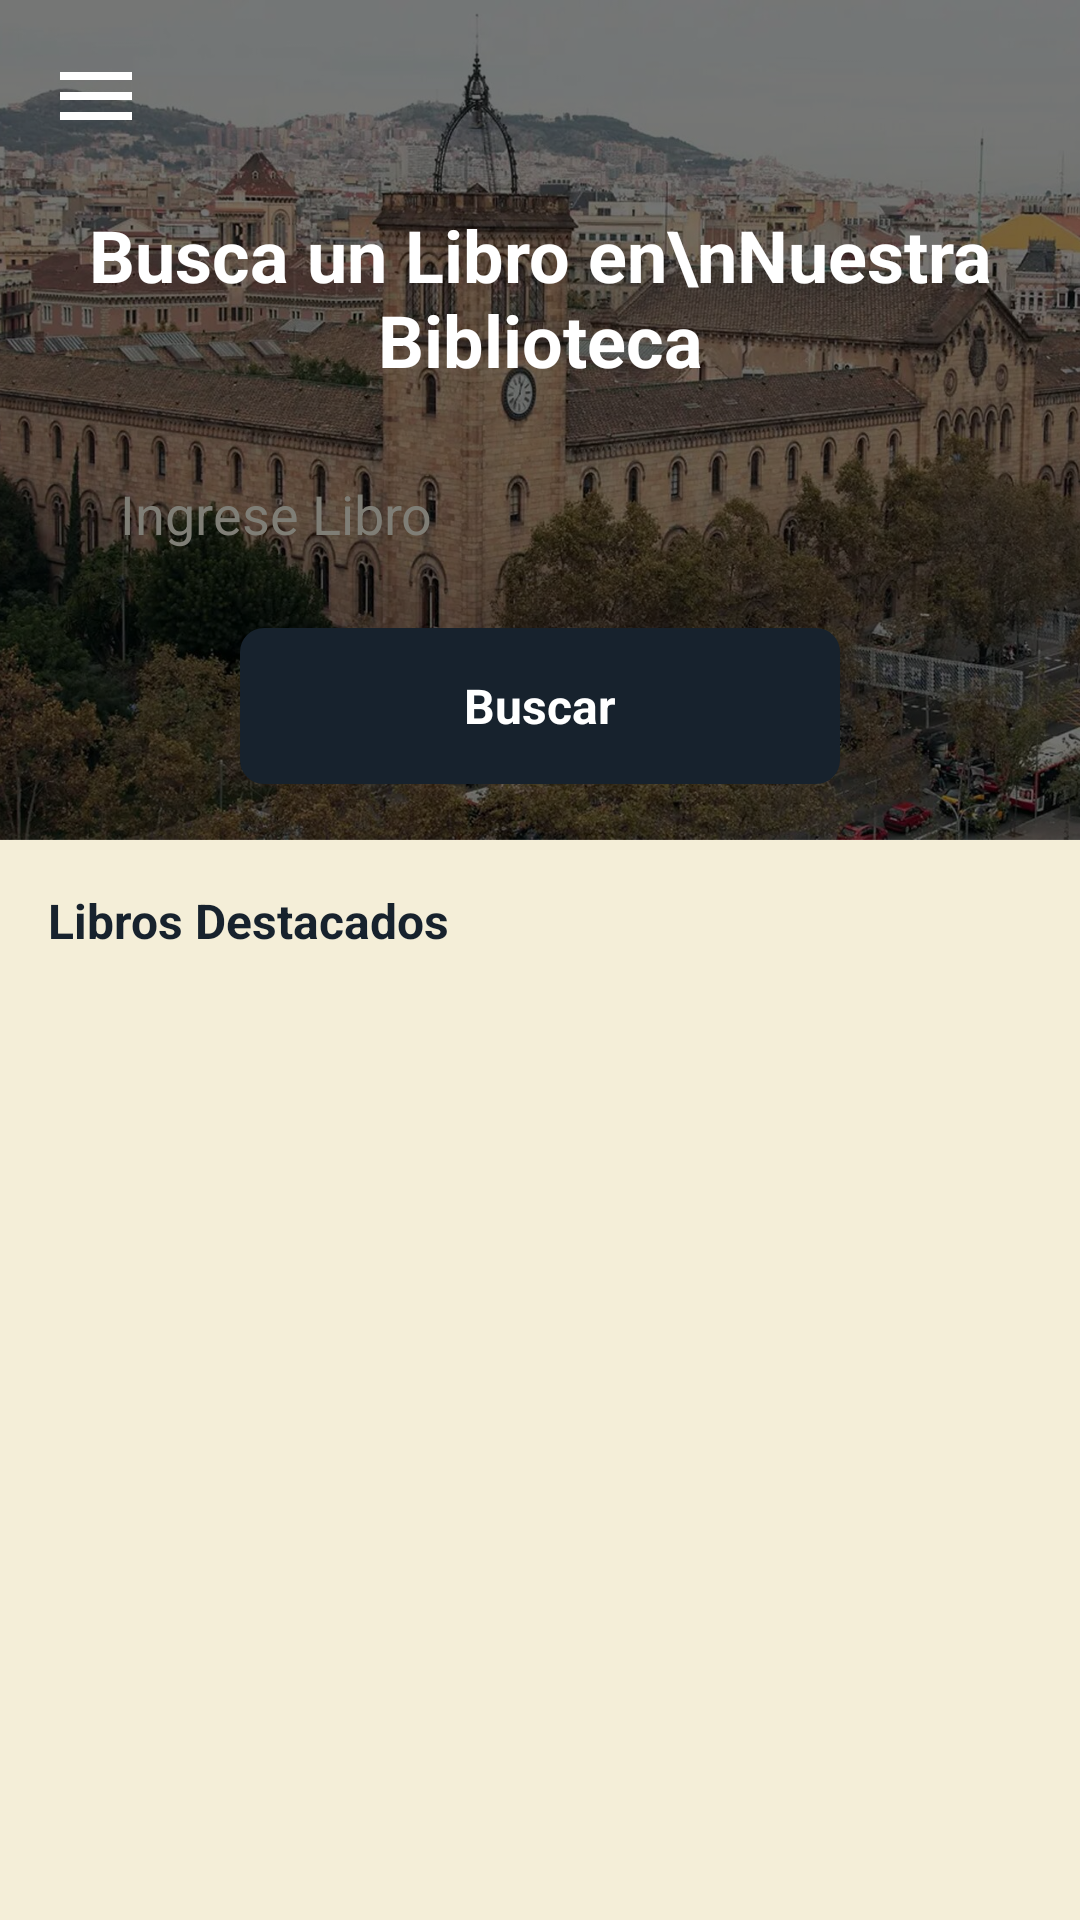

The Android layout XML behind this screen, and the referenced resources:
<!-- AndroidManifest.xml: application theme Theme.Ducky -->
<!-- res/layout/fragment_landing.xml -->
<?xml version="1.0" encoding="utf-8"?>
<ScrollView
    xmlns:android="http://schemas.android.com/apk/res/android"
    android:layout_width="match_parent"
    android:layout_height="match_parent"
    android:background="@color/cream">

    <LinearLayout
        android:layout_width="match_parent"
        android:layout_height="wrap_content"
        android:orientation="vertical">

        
        <FrameLayout
            android:layout_width="match_parent"
            android:layout_height="280dp">

            <ImageView
                android:layout_width="match_parent"
                android:layout_height="match_parent"
                android:src="@drawable/bg_universidad"
                android:scaleType="centerCrop" />

            <View
                android:layout_width="match_parent"
                android:layout_height="match_parent"
                android:background="#88000000" />

            
            <LinearLayout
                android:layout_width="match_parent"
                android:layout_height="wrap_content"
                android:orientation="horizontal"
                android:gravity="center_vertical"
                android:padding="16dp"
                android:paddingTop="36dp">

                <ImageView
                    android:layout_width="32dp"
                    android:layout_height="32dp"
                    android:src="@drawable/ic_menu"
                    android:tint="@color/white" />

            </LinearLayout>

            
            <LinearLayout
                android:layout_width="match_parent"
                android:layout_height="wrap_content"
                android:orientation="vertical"
                android:gravity="center"
                android:layout_gravity="center"
                android:paddingStart="24dp"
                android:paddingEnd="24dp">
                <ImageView
                    android:layout_width="wrap_content"
                    android:layout_height="50dp"
                    android:src="@drawable/logo_text"
                    android:adjustViewBounds="true" />
                <TextView
                    android:layout_width="wrap_content"
                    android:layout_height="wrap_content"
                    android:text="Busca un Libro en\nNuestra Biblioteca"
                    android:textColor="@color/white"
                    android:textSize="24sp"
                    android:textStyle="bold"
                    android:gravity="center"
                    android:layout_marginBottom="16dp" />

                <EditText
                    android:id="@+id/etSearchLanding"
                    android:layout_width="match_parent"
                    android:layout_height="52dp"
                    android:background="@drawable/bg_input_auth"
                    android:hint="Ingrese Libro"
                    android:textColorHint="@color/stone"
                    android:textColor="@color/navy"
                    android:paddingStart="16dp"
                    android:paddingEnd="16dp"
                    android:inputType="text"
                    android:singleLine="true"
                    android:layout_marginBottom="12dp" />

                <TextView
                    android:id="@+id/btnBuscar"
                    android:layout_width="200dp"
                    android:layout_height="52dp"
                    android:background="@drawable/bg_button_dark"
                    android:text="Buscar"
                    android:textColor="@color/white"
                    android:textSize="16sp"
                    android:textStyle="bold"
                    android:gravity="center" />

            </LinearLayout>

        </FrameLayout>

        
        <LinearLayout
            android:layout_width="match_parent"
            android:layout_height="wrap_content"
            android:orientation="vertical"
            android:padding="16dp">

            <TextView
                android:layout_width="wrap_content"
                android:layout_height="wrap_content"
                android:text="Libros Destacados"
                android:textColor="@color/navy"
                android:textSize="16sp"
                android:textStyle="bold"
                android:layout_marginBottom="12dp" />

            
            <HorizontalScrollView
                android:layout_width="match_parent"
                android:layout_height="wrap_content">

                <LinearLayout
                    android:id="@+id/layoutLibrosDestacados"
                    android:layout_width="wrap_content"
                    android:layout_height="wrap_content"
                    android:orientation="horizontal"
                    android:paddingBottom="8dp" />

            </HorizontalScrollView>

        </LinearLayout>

    </LinearLayout>

</ScrollView>
<!-- resources referenced by this layout -->
<resources>
  <color name="cream">#f4eed8</color>
  <color name="navy">#17222D</color>
  <color name="stone">#7f7e76</color>
  <color name="white">#FFFFFF</color>
  <!-- drawable bg_button_dark (drawable) -->
  <?xml version="1.0" encoding="utf-8"?>
  <shape xmlns:android="http://schemas.android.com/apk/res/android">
      <solid android:color="#17222D" />
      <corners android:radius="8dp" />
  </shape>
  <!-- drawable bg_universidad: jpg bitmap (drawable, 392087 bytes) -->
  <!-- drawable ic_menu (drawable) -->
  <?xml version="1.0" encoding="utf-8"?>
  <vector xmlns:android="http://schemas.android.com/apk/res/android"
      android:width="24dp"
      android:height="24dp"
      android:viewportWidth="24"
      android:viewportHeight="24">
      <path android:fillColor="#FFFFFF"
          android:pathData="M3,18h18v-2L3,16v2zM3,13h18v-2L3,11v2zM3,6v2h18L21,6L3,6z"/>
  </vector>
  <style name="Theme.Ducky" parent="Theme.MaterialComponents.Light.NoActionBar">
          <item name="colorPrimary">@color/navy</item>
          <item name="colorPrimaryVariant">@color/navy</item>
          <item name="colorOnPrimary">@color/cream</item>
          <item name="colorSecondary">@color/gold</item>
          <item name="colorOnSecondary">@color/navy</item>
          <item name="android:windowBackground">@color/cream</item>
      </style>
  <color name="gold">#ccb581</color>
</resources>
